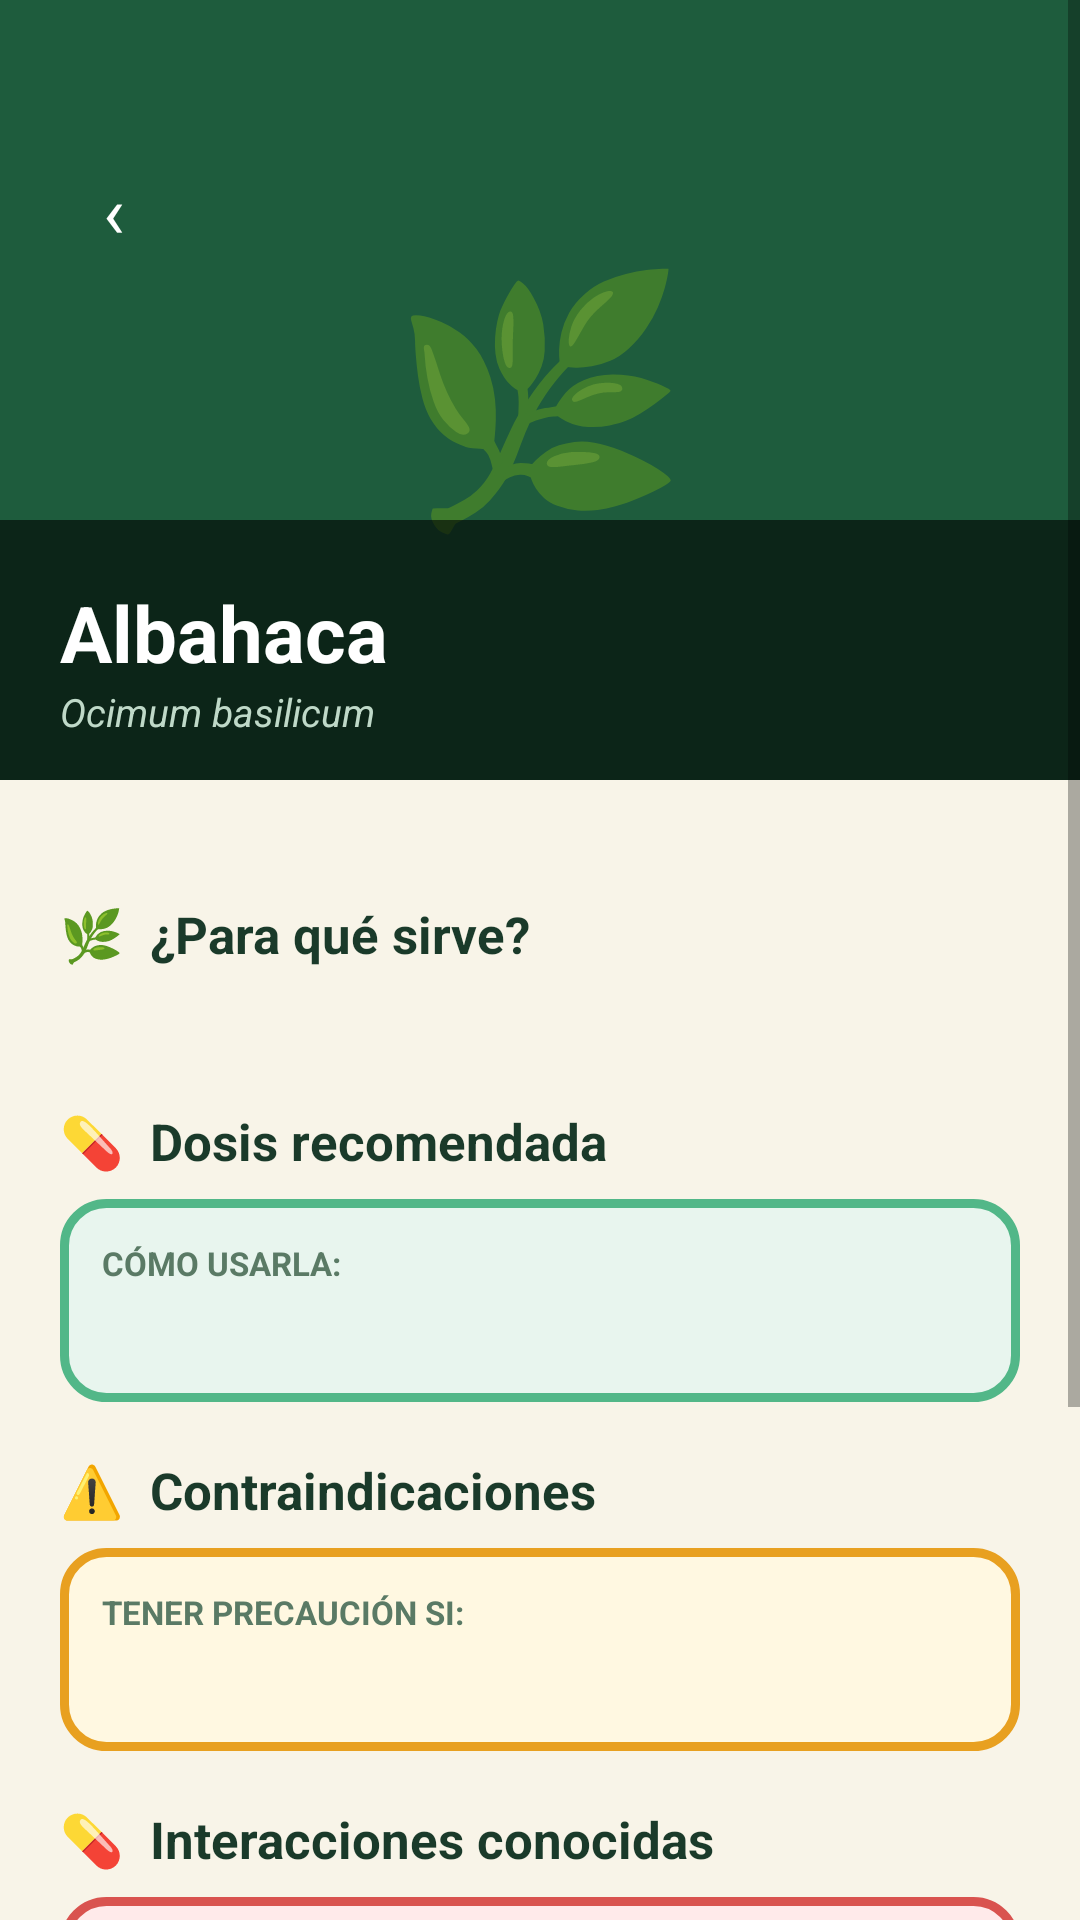

Reconstruct the res/layout file that produces this screen, plus the resources it refers to.
<!-- AndroidManifest.xml: application theme Theme.Plantas_medicinales -->
<!-- res/layout/fragment_planta_detalle.xml -->
<?xml version="1.0" encoding="utf-8"?>
<ScrollView xmlns:android="http://schemas.android.com/apk/res/android"
    android:layout_width="match_parent"
    android:layout_height="match_parent"
    android:background="#F8F4E8">

    <LinearLayout
        android:layout_width="match_parent"
        android:layout_height="wrap_content"
        android:orientation="vertical">

        
        <FrameLayout
            android:layout_width="match_parent"
            android:layout_height="260dp"
            android:background="#1e5c3d">

            <TextView
                android:id="@+id/tvDetalleEmoji"
                android:layout_width="wrap_content"
                android:layout_height="wrap_content"
                android:layout_gravity="center"
                android:text="🌿"
                android:textSize="80sp" />

            
            <TextView
                android:id="@+id/btnRegresar"
                android:layout_width="44dp"
                android:layout_height="44dp"
                android:layout_gravity="top|start"
                android:layout_marginStart="16dp"
                android:layout_marginTop="48dp"
                android:background="@drawable/bg_circle_dark"
                android:gravity="center"
                android:text="‹"
                android:textColor="#FFFFFF"
                android:textSize="24sp" />

            
            <LinearLayout
                android:layout_width="match_parent"
                android:layout_height="wrap_content"
                android:layout_gravity="bottom"
                android:background="#99000000"
                android:orientation="vertical"
                android:paddingStart="20dp"
                android:paddingTop="20dp"
                android:paddingEnd="20dp"
                android:paddingBottom="14dp">

                <TextView
                    android:id="@+id/tvDetalleName"
                    android:layout_width="wrap_content"
                    android:layout_height="wrap_content"
                    android:text="Albahaca"
                    android:textColor="#FFFFFF"
                    android:textSize="26sp"
                    android:textStyle="bold" />

                <TextView
                    android:id="@+id/tvDetalleSci"
                    android:layout_width="wrap_content"
                    android:layout_height="wrap_content"
                    android:text="Ocimum basilicum"
                    android:textColor="#BFD9C8"
                    android:textSize="13sp"
                    android:textStyle="italic" />
            </LinearLayout>
        </FrameLayout>

        
        <LinearLayout
            android:layout_width="match_parent"
            android:layout_height="wrap_content"
            android:orientation="vertical"
            android:padding="20dp">

            
            <LinearLayout
                android:id="@+id/layoutChips"
                android:layout_width="match_parent"
                android:layout_height="wrap_content"
                android:orientation="horizontal"
                android:layout_marginBottom="20dp" />

            
            <TextView
                android:layout_width="wrap_content"
                android:layout_height="wrap_content"
                android:text="🌿  ¿Para qué sirve?"
                android:textColor="#1A3A2A"
                android:textSize="17sp"
                android:textStyle="bold"
                android:layout_marginBottom="8dp" />

            <TextView
                android:id="@+id/tvDetalleUso"
                android:layout_width="match_parent"
                android:layout_height="wrap_content"
                android:textColor="#1A3A2A"
                android:textSize="15sp"
                android:lineSpacingMultiplier="1.6"
                android:layout_marginBottom="18dp" />

            
            <TextView
                android:layout_width="wrap_content"
                android:layout_height="wrap_content"
                android:text="💊  Dosis recomendada"
                android:textColor="#1A3A2A"
                android:textSize="17sp"
                android:textStyle="bold"
                android:layout_marginBottom="8dp" />

            <LinearLayout
                android:layout_width="match_parent"
                android:layout_height="wrap_content"
                android:background="@drawable/bg_card_green"
                android:orientation="vertical"
                android:padding="14dp"
                android:layout_marginBottom="18dp">

                <TextView
                    android:layout_width="wrap_content"
                    android:layout_height="wrap_content"
                    android:text="CÓMO USARLA:"
                    android:textColor="#5A7A65"
                    android:textSize="11sp"
                    android:textStyle="bold"
                    android:layout_marginBottom="6dp" />

                <TextView
                    android:id="@+id/tvDetalleDosis"
                    android:layout_width="match_parent"
                    android:layout_height="wrap_content"
                    android:textColor="#1A3A2A"
                    android:textSize="14sp"
                    android:lineSpacingMultiplier="1.5" />
            </LinearLayout>

            
            <TextView
                android:layout_width="wrap_content"
                android:layout_height="wrap_content"
                android:text="⚠️  Contraindicaciones"
                android:textColor="#1A3A2A"
                android:textSize="17sp"
                android:textStyle="bold"
                android:layout_marginBottom="8dp" />

            <LinearLayout
                android:layout_width="match_parent"
                android:layout_height="wrap_content"
                android:background="@drawable/bg_card_amber"
                android:orientation="vertical"
                android:padding="14dp"
                android:layout_marginBottom="18dp">

                <TextView
                    android:layout_width="wrap_content"
                    android:layout_height="wrap_content"
                    android:text="TENER PRECAUCIÓN SI:"
                    android:textColor="#5A7A65"
                    android:textSize="11sp"
                    android:textStyle="bold"
                    android:layout_marginBottom="6dp" />

                <TextView
                    android:id="@+id/tvDetalleContra"
                    android:layout_width="match_parent"
                    android:layout_height="wrap_content"
                    android:textColor="#1A3A2A"
                    android:textSize="14sp"
                    android:lineSpacingMultiplier="1.5" />
            </LinearLayout>

            
            <TextView
                android:layout_width="wrap_content"
                android:layout_height="wrap_content"
                android:text="💊  Interacciones conocidas"
                android:textColor="#1A3A2A"
                android:textSize="17sp"
                android:textStyle="bold"
                android:layout_marginBottom="8dp" />

            <LinearLayout
                android:layout_width="match_parent"
                android:layout_height="wrap_content"
                android:background="@drawable/bg_card_red"
                android:orientation="vertical"
                android:padding="14dp"
                android:layout_marginBottom="18dp">

                <TextView
                    android:layout_width="wrap_content"
                    android:layout_height="wrap_content"
                    android:text="CONSULTA TU MÉDICO SI TOMAS:"
                    android:textColor="#5A7A65"
                    android:textSize="11sp"
                    android:textStyle="bold"
                    android:layout_marginBottom="6dp" />

                <TextView
                    android:id="@+id/tvDetalleInter"
                    android:layout_width="match_parent"
                    android:layout_height="wrap_content"
                    android:textColor="#1A3A2A"
                    android:textSize="14sp"
                    android:lineSpacingMultiplier="1.5" />
            </LinearLayout>

            
            <TextView
                android:layout_width="wrap_content"
                android:layout_height="wrap_content"
                android:text="🍵  Cómo preparar"
                android:textColor="#1A3A2A"
                android:textSize="17sp"
                android:textStyle="bold"
                android:layout_marginBottom="8dp" />

            <LinearLayout
                android:id="@+id/layoutReceta"
                android:layout_width="match_parent"
                android:layout_height="wrap_content"
                android:background="@drawable/bg_card_white"
                android:orientation="vertical"
                android:padding="16dp"
                android:layout_marginBottom="18dp" />

            
            <TextView
                android:id="@+id/tvDetalleFuente"
                android:layout_width="match_parent"
                android:layout_height="wrap_content"
                android:background="@drawable/bg_card_cream"
                android:gravity="center"
                android:padding="10dp"
                android:textColor="#5A7A65"
                android:textSize="11sp"
                android:layout_marginBottom="20dp" />

        </LinearLayout>
    </LinearLayout>
</ScrollView>
<!-- resources referenced by this layout -->
<resources>
  <!-- drawable bg_card_amber (drawable) -->
  <?xml version="1.0" encoding="utf-8"?>
  <shape xmlns:android="http://schemas.android.com/apk/res/android">
      <solid android:color="#FFF8E1"/>
      <stroke android:width="3dp" android:color="#E8A020" />
      <corners android:radius="14dp"/>
  </shape>
  <!-- drawable bg_card_cream (drawable) -->
  <?xml version="1.0" encoding="utf-8"?>
  <shape xmlns:android="http://schemas.android.com/apk/res/android">
      <solid android:color="#F0EAD6"/>
      <corners android:radius="8dp"/>
  </shape>
  <!-- drawable bg_card_green (drawable) -->
  <?xml version="1.0" encoding="utf-8"?>
  <shape xmlns:android="http://schemas.android.com/apk/res/android">
      <solid android:color="#E8F5EE"/>
      <stroke android:width="3dp" android:color="#52B788" />
      <corners android:radius="14dp"/>
  </shape>
  <!-- drawable bg_card_red (drawable) -->
  <?xml version="1.0" encoding="utf-8"?>
  <shape xmlns:android="http://schemas.android.com/apk/res/android">
      <solid android:color="#FFEAEA"/>
      <stroke android:width="3dp" android:color="#D9534F" />
      <corners android:radius="14dp"/>
  </shape>
  <style name="Theme.Plantas_medicinales" parent="Theme.AppCompat.Light.NoActionBar">
          <item name="colorPrimary">#4CAF50</item>
          <item name="colorPrimaryDark">#1B5E20</item>
          <item name="colorAccent">#4CAF50</item>
      </style>
</resources>
